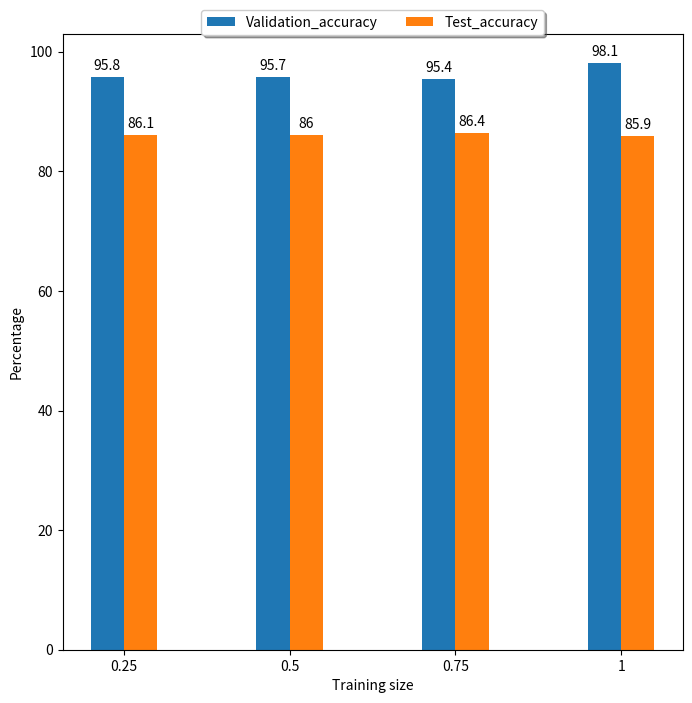

This figure's Python source:
import numpy as np
import matplotlib.pyplot as plt

x = [0.25,0.5,0.75,1]
y = [95.8, 95.7, 95.4, 98.1]
z= [86.1, 86.0, 86.4, 85.9]

X_axis = np.arange(len(x))

fig, ax = plt.subplots(figsize=(8,8))

rects1 = plt.bar(X_axis - 0.1, y, 0.2, label = 'Validation_accuracy')
rects2 = plt.bar(X_axis + 0.1, z, 0.2, label = 'Test_accuracy')

plt.bar_label(rects1, padding=3)
plt.bar_label(rects2, padding=3)

plt.xticks(X_axis, x)
plt.xlabel("Training size")
plt.ylabel("Percentage")
plt.legend(loc='upper center', bbox_to_anchor=(0.5, 1.05),
          ncol=3, fancybox=True, shadow=True)
plt.show()

